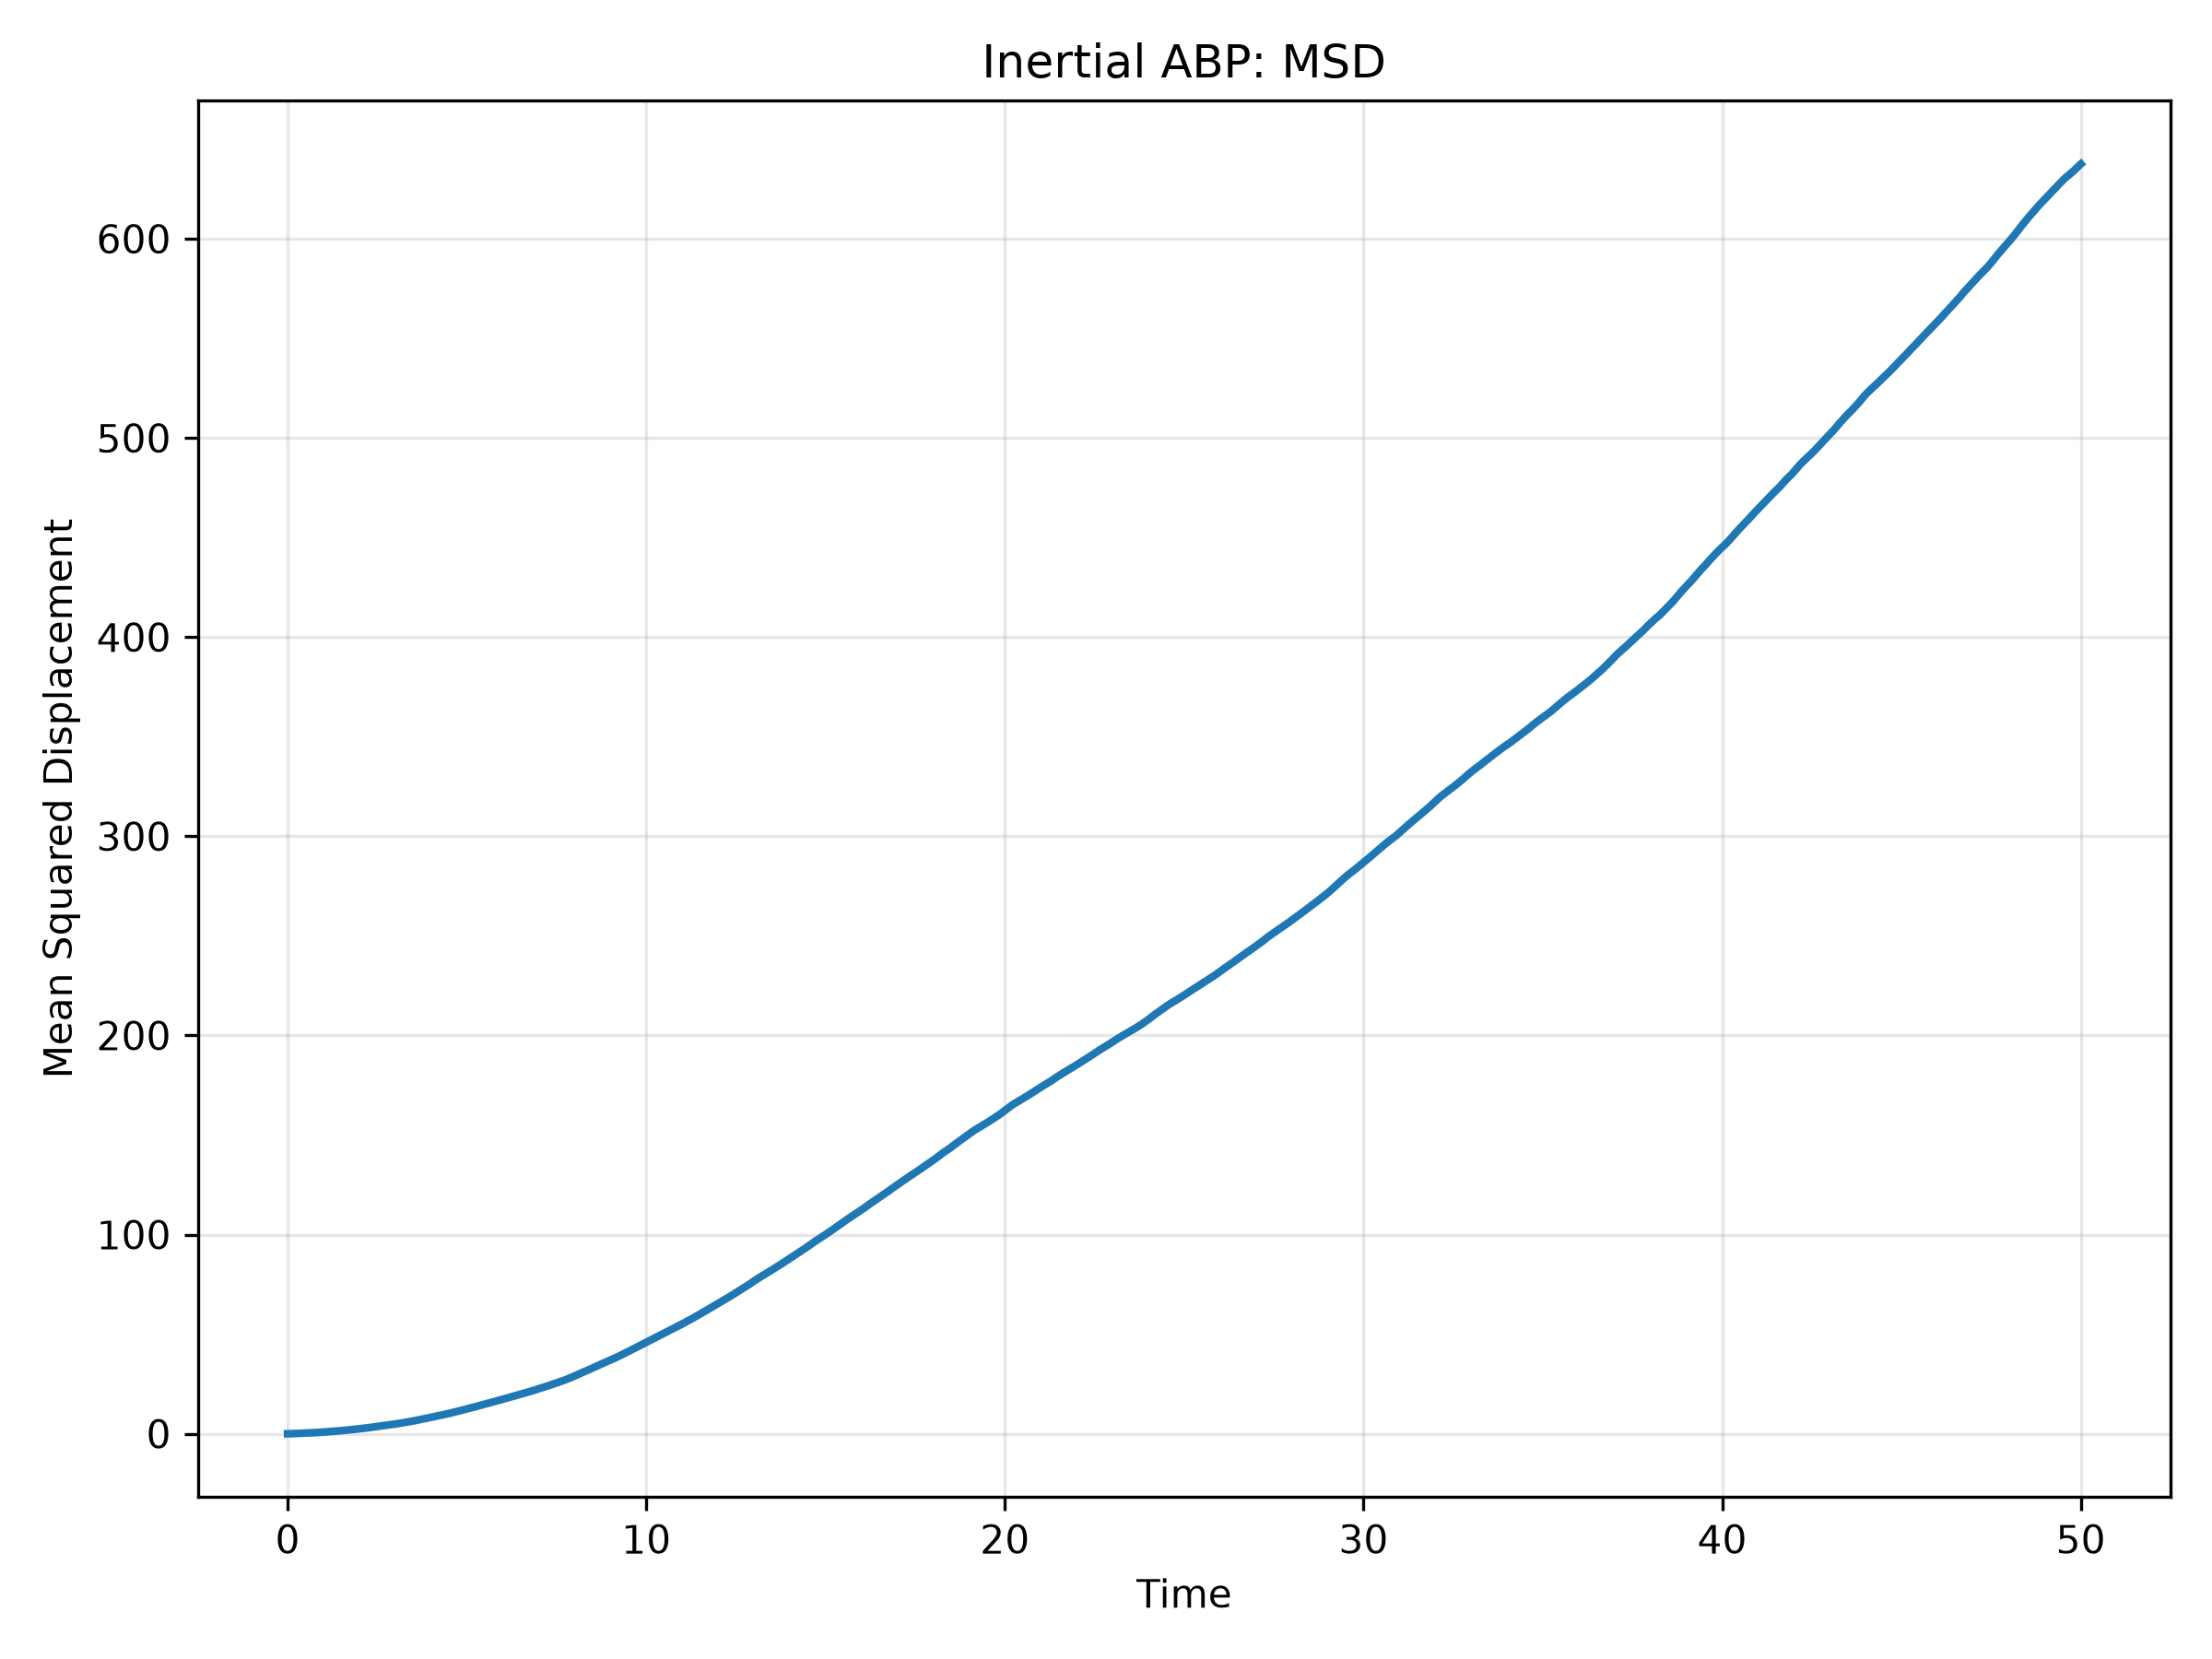

The table this chart was drawn from, first rows:
time, MSD
0.0, 0.0
0.01, 0.0001195
0.02, 0.0005606
0.03, 0.001507
0.04, 0.003197
0.05, 0.005809
0.06, 0.009529
0.07, 0.01435
0.08, 0.02027
0.09, 0.02723
0.1, 0.03513
0.11, 0.04374
0.12, 0.0529
0.13, 0.06244
0.14, 0.07214
0.15, 0.08169
0.16, 0.09094
0.17, 0.09995
0.18, 0.1087
0.19, 0.1172
0.2, 0.1254
0.21, 0.1334
0.22, 0.1411
0.23, 0.1484
0.24, 0.1558
0.25, 0.163
0.26, 0.17
0.27, 0.177
0.28, 0.1837
0.29, 0.1903
0.3, 0.1969
0.31, 0.2034
0.32, 0.2099
0.33, 0.2165
0.34, 0.2233
0.35, 0.23
0.36, 0.2368
0.37, 0.2436
0.38, 0.2503
0.39, 0.2573
0.4, 0.2644
0.41, 0.2714
0.42, 0.2783
0.43, 0.2856
0.44, 0.293
0.45, 0.3005
0.46, 0.3083
0.47, 0.3162
0.48, 0.324
0.49, 0.3317
0.5, 0.3396
0.51, 0.3477
0.52, 0.3557
0.53, 0.3638
0.54, 0.3718
0.55, 0.3798
0.56, 0.3882
0.57, 0.3968
0.58, 0.4054
0.59, 0.4142
... 4,941 more rows
